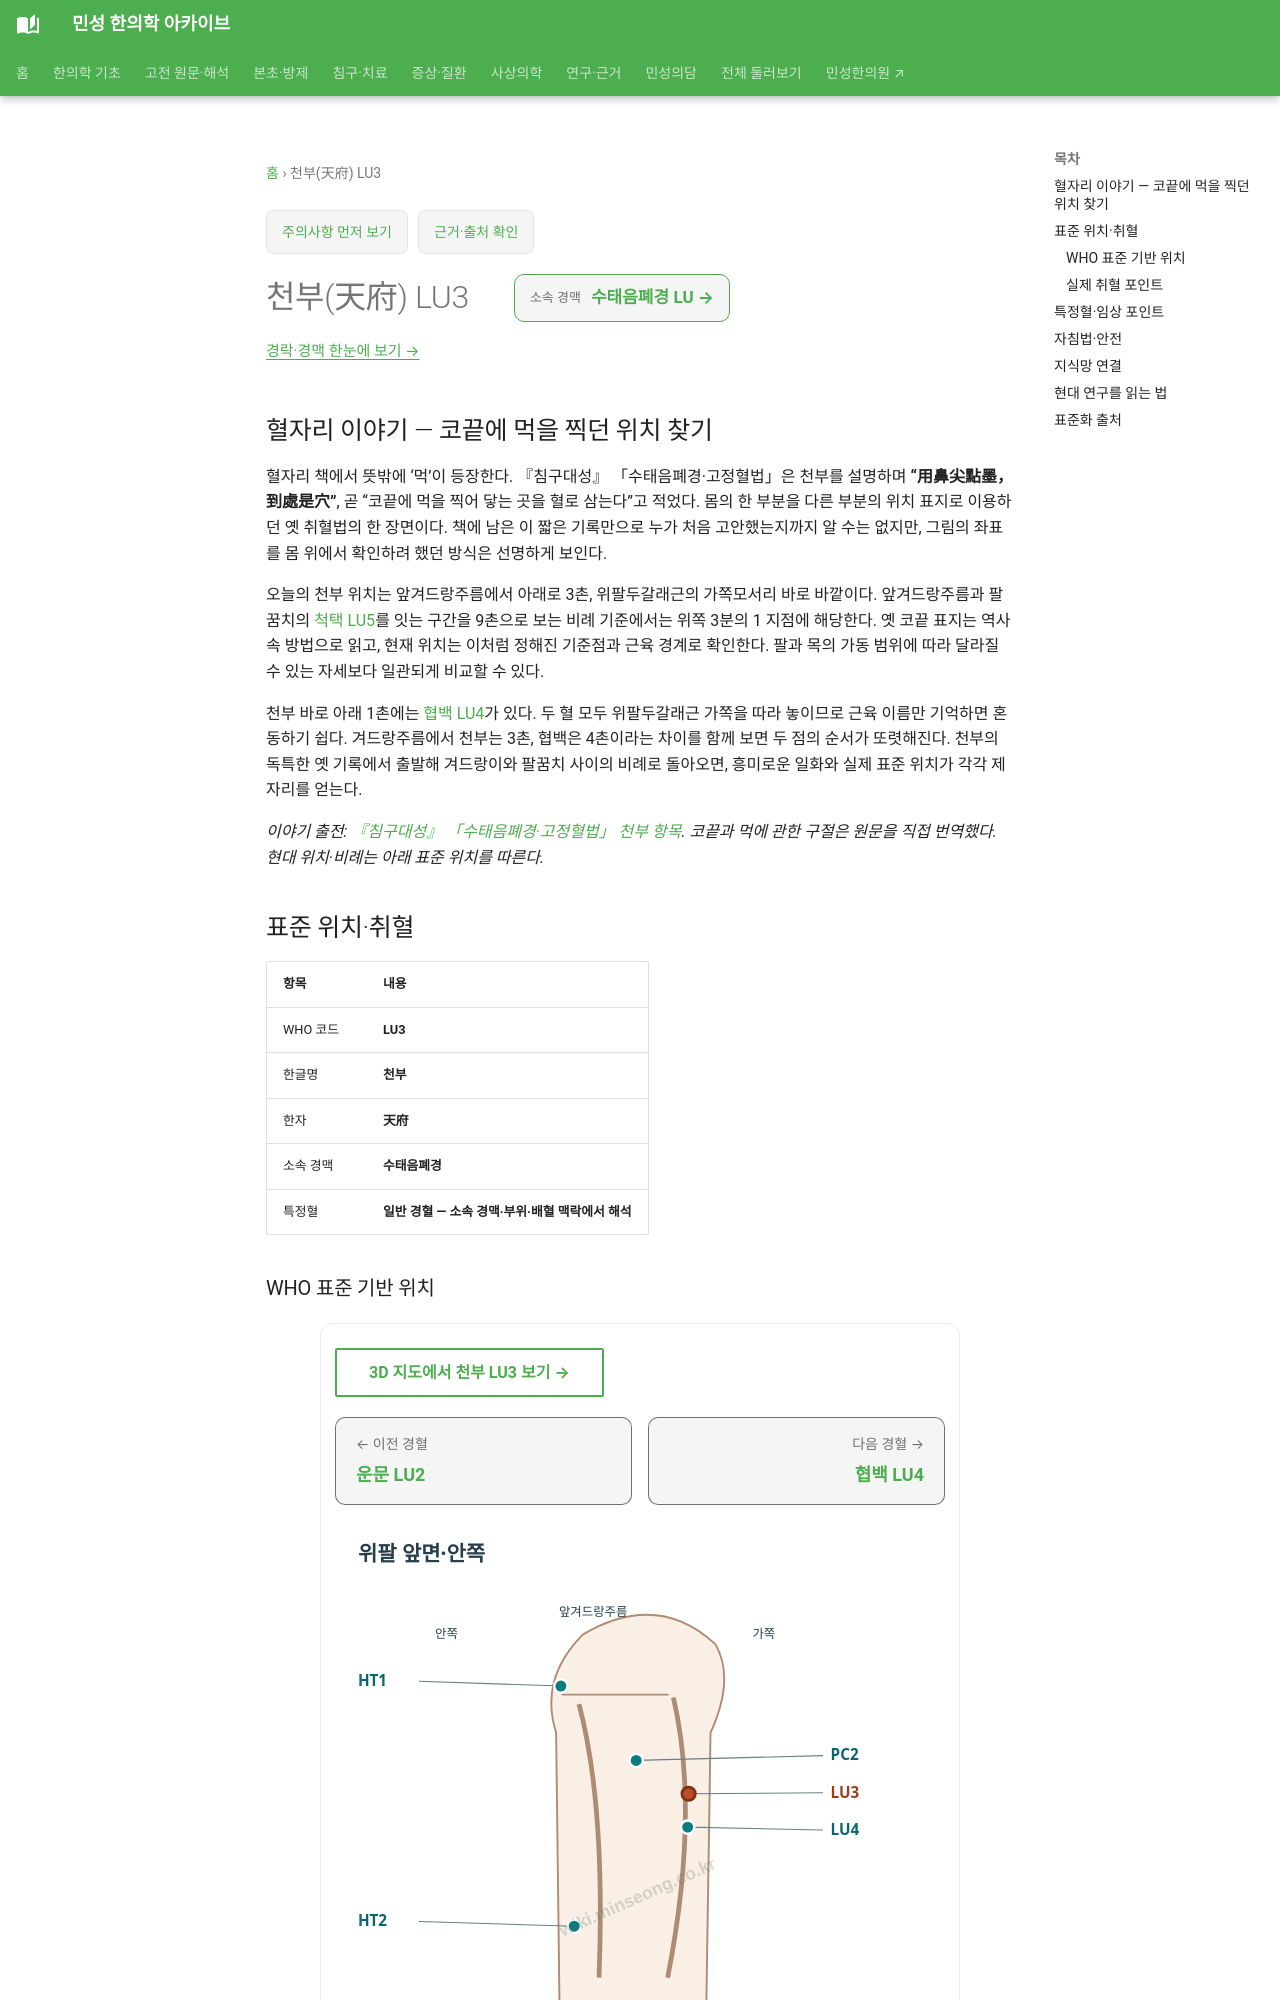

repository: joowon1111/minseong-korean-medicine-wiki · page: acupuncture/points/lu3/index.html · generator: mkdocs

---
title: 천부(天府) LU3
description: 천부 LU3 표준 위치·취혈·임상 지식망
status: 검토완료
last_reviewed: 2026-08-22
---
# 천부(天府) LU3

## 혈자리 이야기 — 코끝에 먹을 찍던 위치 찾기 {#point-story}

혈자리 책에서 뜻밖에 ‘먹’이 등장한다. 『침구대성』 「수태음폐경·고정혈법」은 천부를 설명하며 **“用鼻尖點墨，到處是穴”**, 곧 “코끝에 먹을 찍어 닿는 곳을 혈로 삼는다”고 적었다. 몸의 한 부분을 다른 부분의 위치 표지로 이용하던 옛 취혈법의 한 장면이다. 책에 남은 이 짧은 기록만으로 누가 처음 고안했는지까지 알 수는 없지만, 그림의 좌표를 몸 위에서 확인하려 했던 방식은 선명하게 보인다.

오늘의 천부 위치는 앞겨드랑주름에서 아래로 3촌, 위팔두갈래근의 가쪽모서리 바로 바깥이다. 앞겨드랑주름과 팔꿈치의 [척택 LU5](lu5-chize.md)를 잇는 구간을 9촌으로 보는 비례 기준에서는 위쪽 3분의 1 지점에 해당한다. 옛 코끝 표지는 역사 속 방법으로 읽고, 현재 위치는 이처럼 정해진 기준점과 근육 경계로 확인한다. 팔과 목의 가동 범위에 따라 달라질 수 있는 자세보다 일관되게 비교할 수 있다.

천부 바로 아래 1촌에는 [협백 LU4](lu4.md)가 있다. 두 혈 모두 위팔두갈래근 가쪽을 따라 놓이므로 근육 이름만 기억하면 혼동하기 쉽다. 겨드랑주름에서 천부는 3촌, 협백은 4촌이라는 차이를 함께 보면 두 점의 순서가 또렷해진다. 천부의 독특한 옛 기록에서 출발해 겨드랑이와 팔꿈치 사이의 비례로 돌아오면, 흥미로운 일화와 실제 표준 위치가 각각 제자리를 얻는다.

*이야기 출전: [『침구대성』 「수태음폐경·고정혈법」 천부 항목](https://jicheng.tw/tcm/book/%E9%87%9D%E7%81%B8%E5%A4%A7%E6%88%90_1/index.html). 코끝과 먹에 관한 구절은 원문을 직접 번역했다. 현대 위치·비례는 아래 표준 위치를 따른다.*

<!-- MS_ACUPOINT_ATLAS_43_START -->
## 표준 위치·취혈

| 항목 | 내용 |
|---|---|
| WHO 코드 | **LU3** |
| 한글명 | **천부** |
| 한자 | **天府** |
| 소속 경맥 | **수태음폐경** |
| 특정혈 | **일반 경혈 — 소속 경맥·부위·배혈 맥락에서 해석** |

### WHO 표준 기반 위치

위팔 앞가쪽면, 위팔두갈래근(biceps brachii muscle)의 가쪽모서리 바로 가쪽, 앞겨드랑주름(anterior axillary fold)에서 아래쪽으로 3寸.

### 실제 취혈 포인트

앞겨드랑주름과 尺澤(LU5)을 연결하는 선에서 위쪽으로부터 1/3, 아래쪽으로부터 2/3가 되는 지점에서 취혈한다.
